The GitHub repository SliMac16/projekt_inz contains a labelled image folder "final_dataset" with 2 categories: anomaly, clean. Examples follow, each with its label.

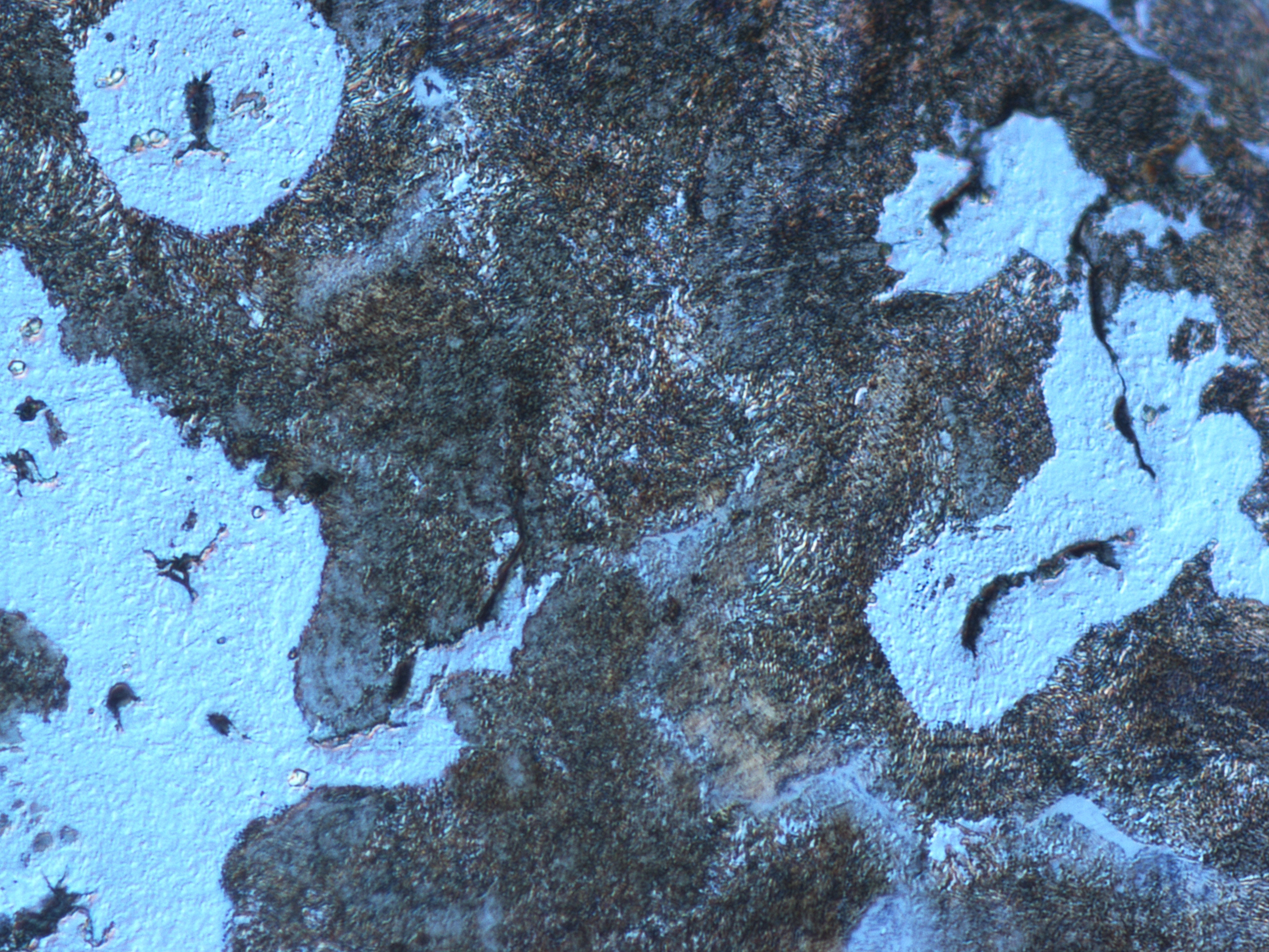
Label: clean

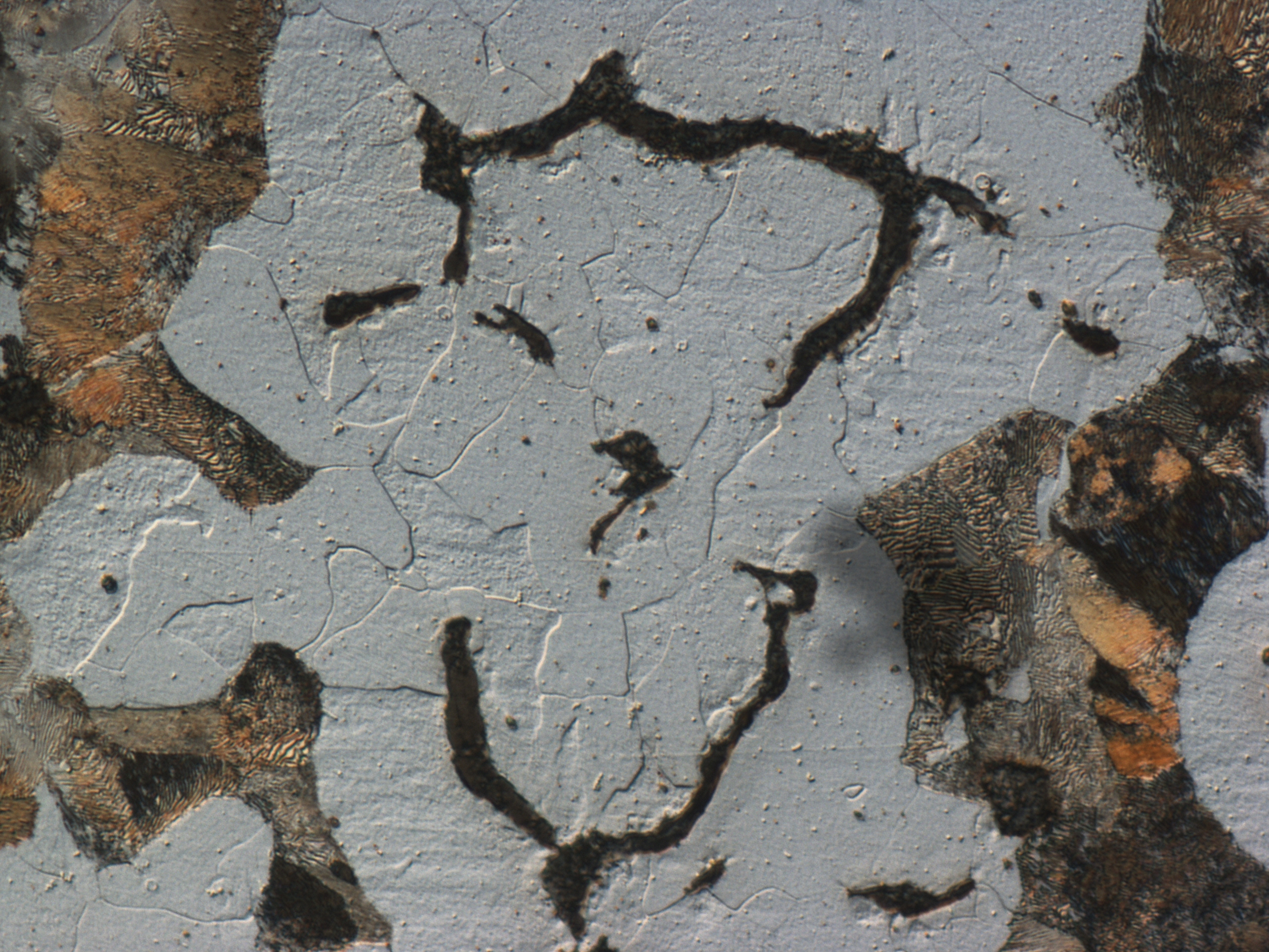
Label: anomaly

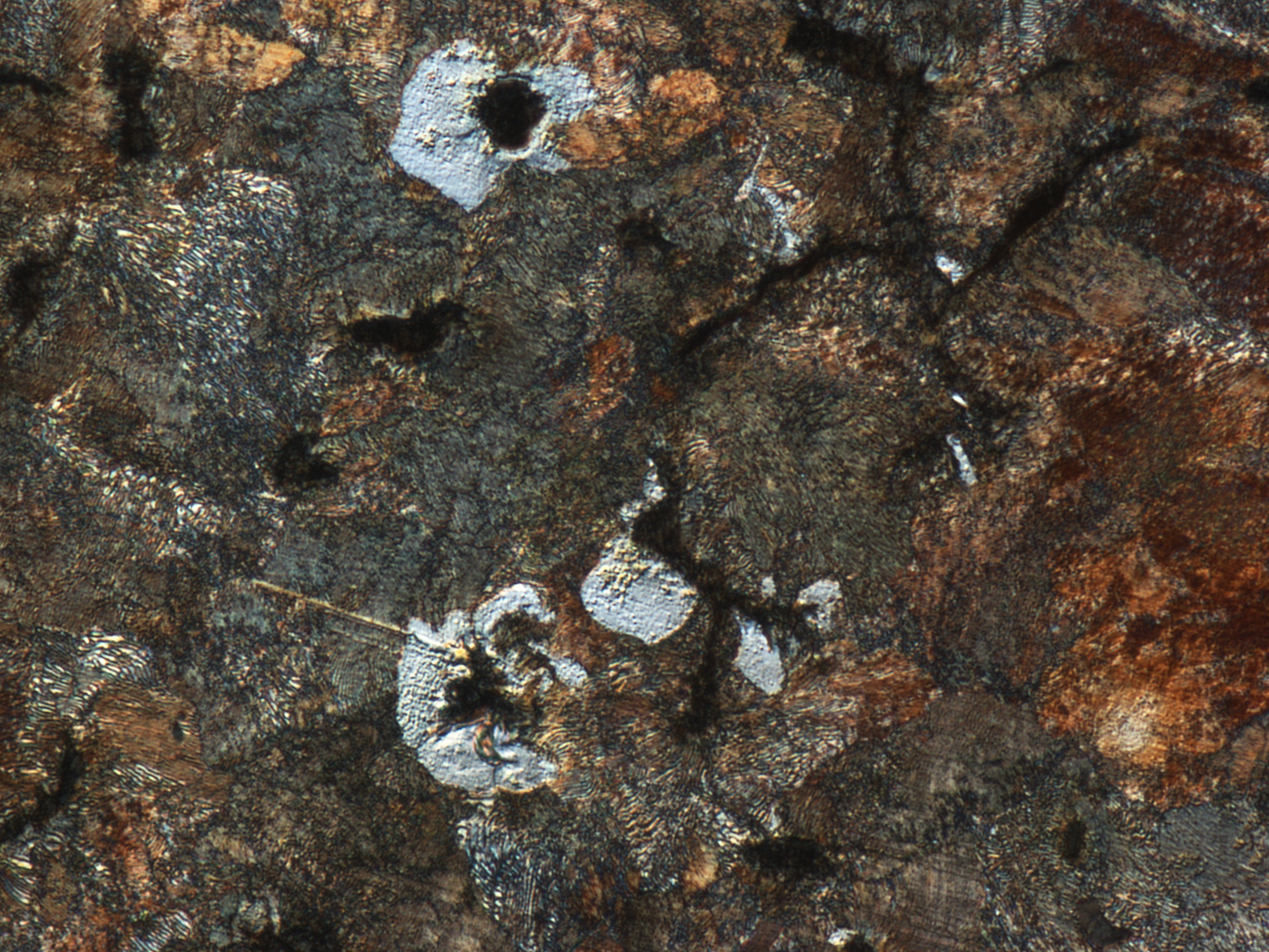
Label: clean

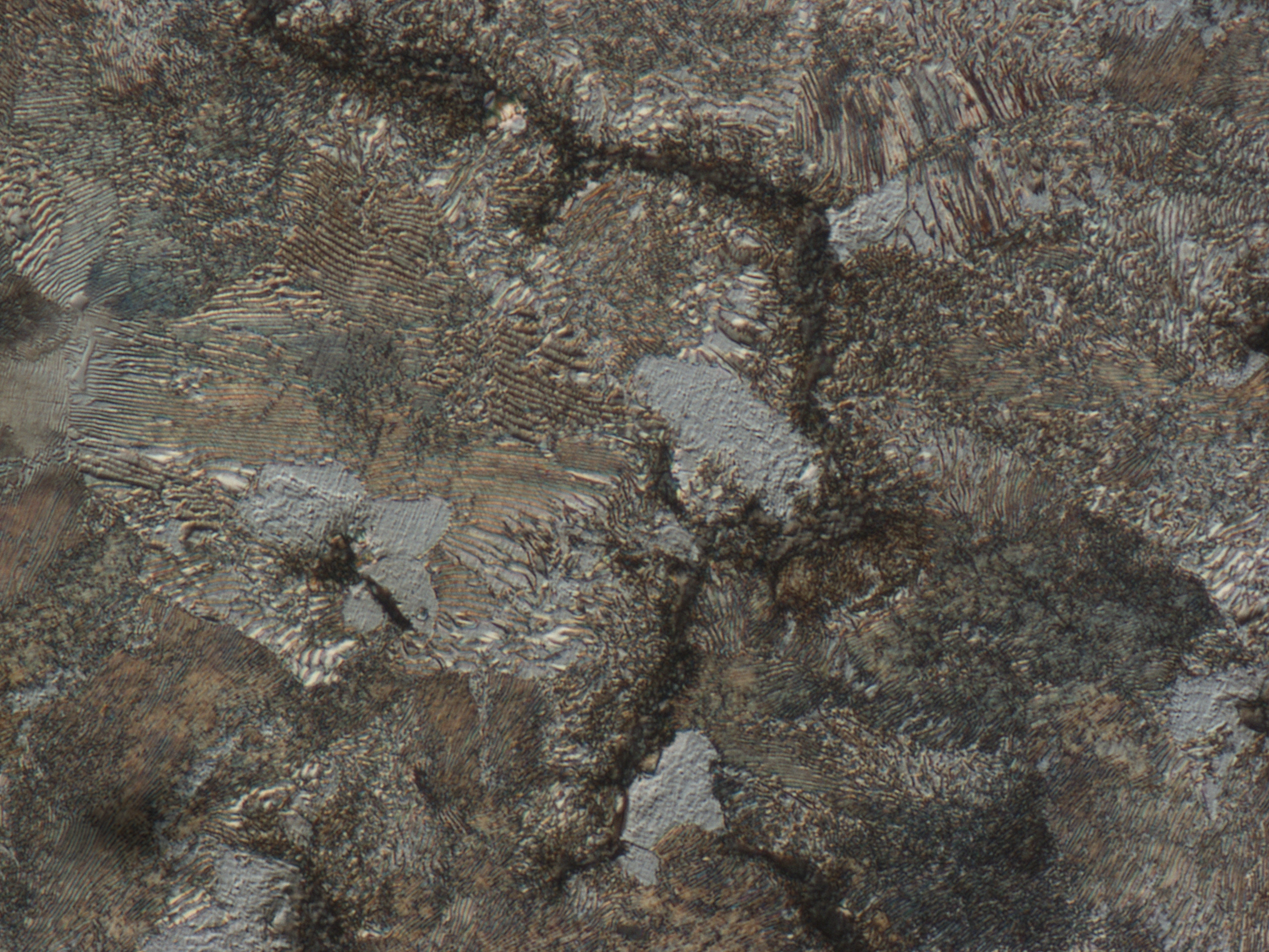
Label: anomaly

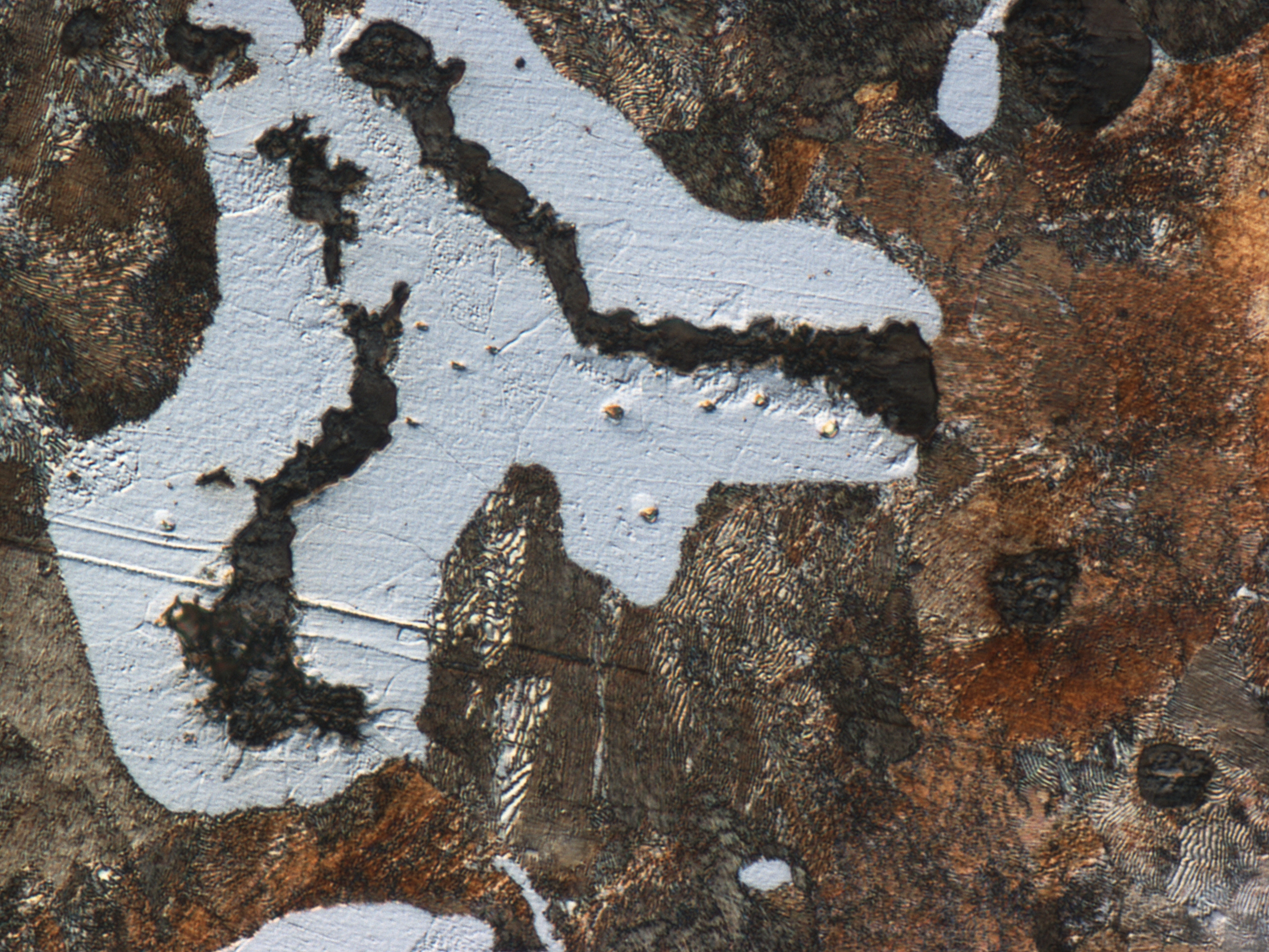
Label: clean

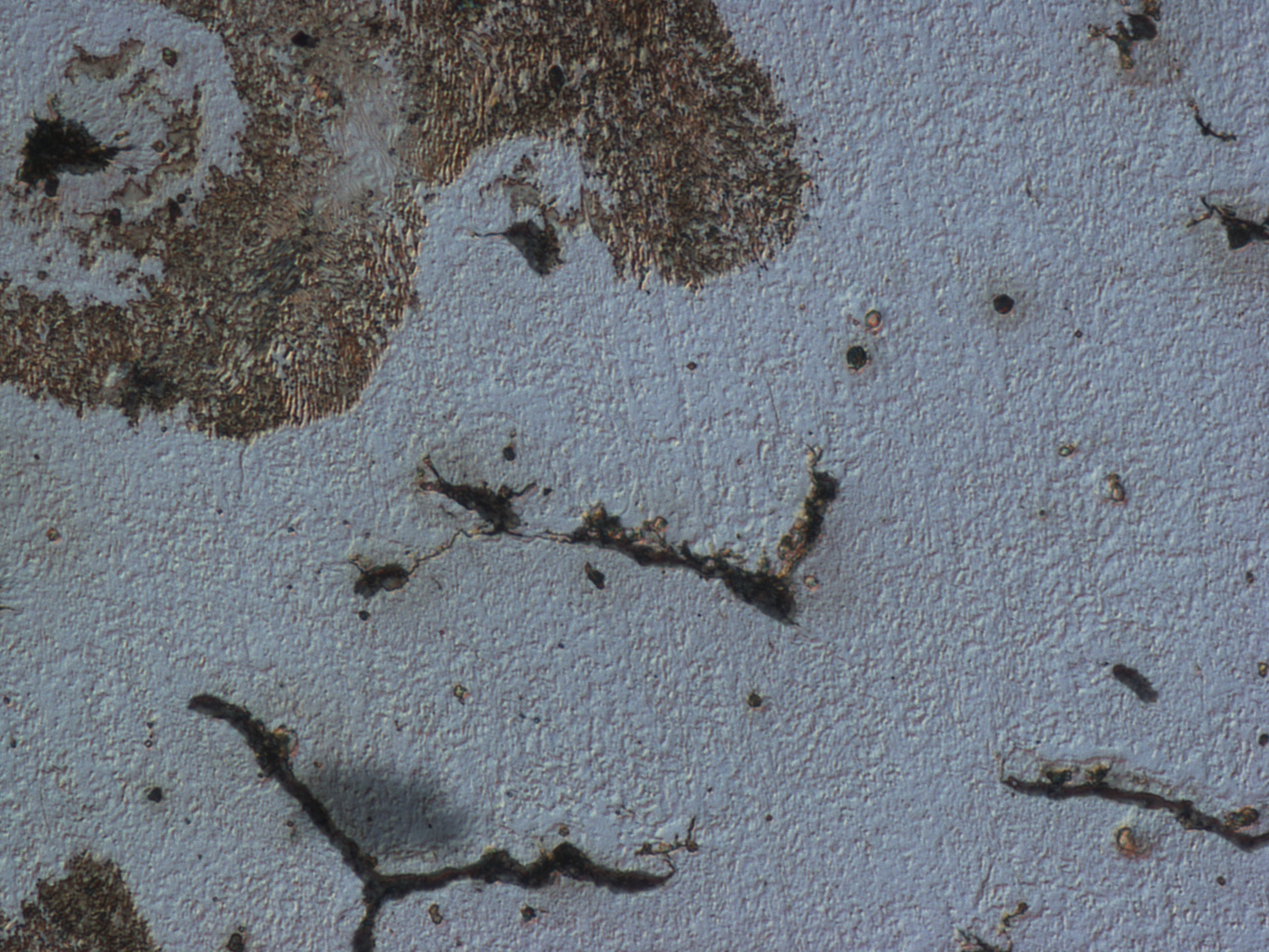
Label: anomaly
